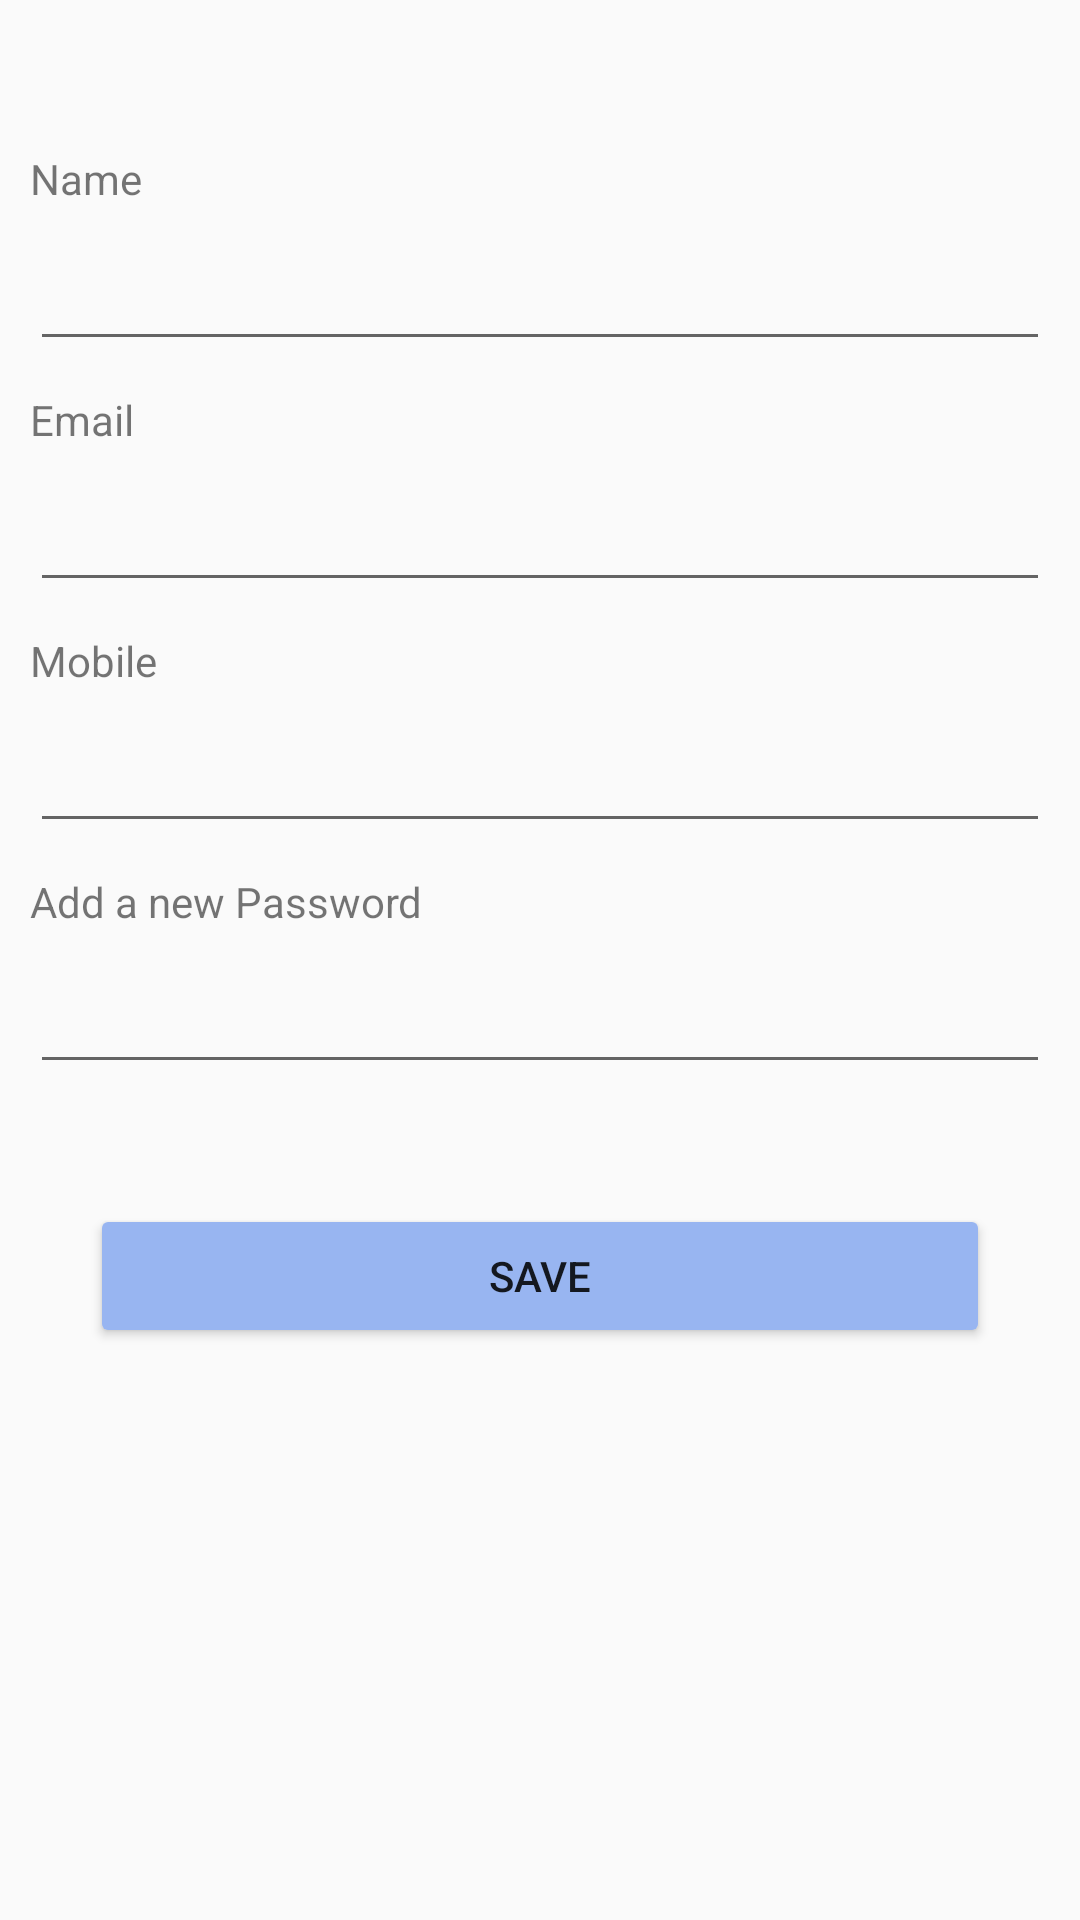

Write the Android layout XML for this screen, with the resource values it uses.
<!-- AndroidManifest.xml: application theme AppTheme -->
<!-- res/layout/activity_edit_profile_info.xml -->
<?xml version="1.0" encoding="utf-8"?>
<androidx.constraintlayout.widget.ConstraintLayout xmlns:android="http://schemas.android.com/apk/res/android"
    xmlns:app="http://schemas.android.com/apk/res-auto"
    xmlns:tools="http://schemas.android.com/tools"
    android:layout_width="match_parent"
    android:layout_height="match_parent"
    tools:context=".classes.edit_profile_info">

    <ScrollView
        android:layout_width="match_parent"
        android:layout_height="match_parent"
        app:layout_constraintBottom_toBottomOf="parent"
        app:layout_constraintEnd_toEndOf="parent"
        app:layout_constraintStart_toStartOf="parent"
        app:layout_constraintTop_toTopOf="parent">

        <LinearLayout
            android:layout_width="match_parent"
            android:layout_height="wrap_content"
            android:orientation="vertical" >

            <TextView
                android:id="@+id/textView14"
                android:layout_width="match_parent"
                android:layout_height="wrap_content"
                android:layout_marginLeft="10dp"
                android:layout_marginTop="50dp"
                android:text="Name" />

            <EditText
                android:id="@+id/ed_edit_profile_name"
                android:layout_width="match_parent"
                android:layout_height="wrap_content"
                android:layout_margin="10dp"
                android:ems="10"
                android:inputType="textPersonName" />

            <TextView
                android:id="@+id/textView15"
                android:layout_width="match_parent"
                android:layout_height="wrap_content"
                android:layout_marginLeft="10dp"
                android:text="Email" />

            <EditText
                android:id="@+id/ed_edit_profile_email"
                android:layout_width="match_parent"
                android:layout_height="wrap_content"
                android:layout_margin="10dp"
                android:editable="false"
                android:ems="10"
                android:inputType="textPersonName" />

            <TextView
                android:id="@+id/textView16"
                android:layout_width="match_parent"
                android:layout_height="wrap_content"
                android:layout_marginLeft="10dp"
                android:text="Mobile" />

            <EditText
                android:id="@+id/ed_edit_profile_mobile"
                android:layout_width="match_parent"
                android:layout_height="wrap_content"
                android:layout_margin="10dp"
                android:ems="10"
                android:inputType="textPersonName" />

            <TextView
                android:id="@+id/textView17"
                android:layout_width="match_parent"
                android:layout_height="wrap_content"
                android:layout_marginLeft="10dp"
                android:text="Add a new Password" />

            <EditText
                android:id="@+id/ed_new_pass"
                android:layout_width="match_parent"
                android:layout_height="wrap_content"
                android:layout_margin="10dp"
                android:ems="10"
                android:inputType="textPersonName|textPassword" />

            <Button
                android:id="@+id/bt_edit_profile_save"
                android:layout_width="match_parent"
                android:layout_height="wrap_content"
                android:layout_margin="30dp"
                android:backgroundTint="@color/button"
                android:text="save" />
        </LinearLayout>
    </ScrollView>
</androidx.constraintlayout.widget.ConstraintLayout>
<!-- resources referenced by this layout -->
<resources>
  <color name="button">#98B5F1</color>
  <style name="AppTheme" parent="Theme.AppCompat.DayNight.NoActionBar">
          
          <item name="colorPrimary">#454447</item>
          <item name="colorPrimaryDark">#00A0EA</item>
          <item name="colorAccent">#047EE8</item>
  
      </style>
</resources>
